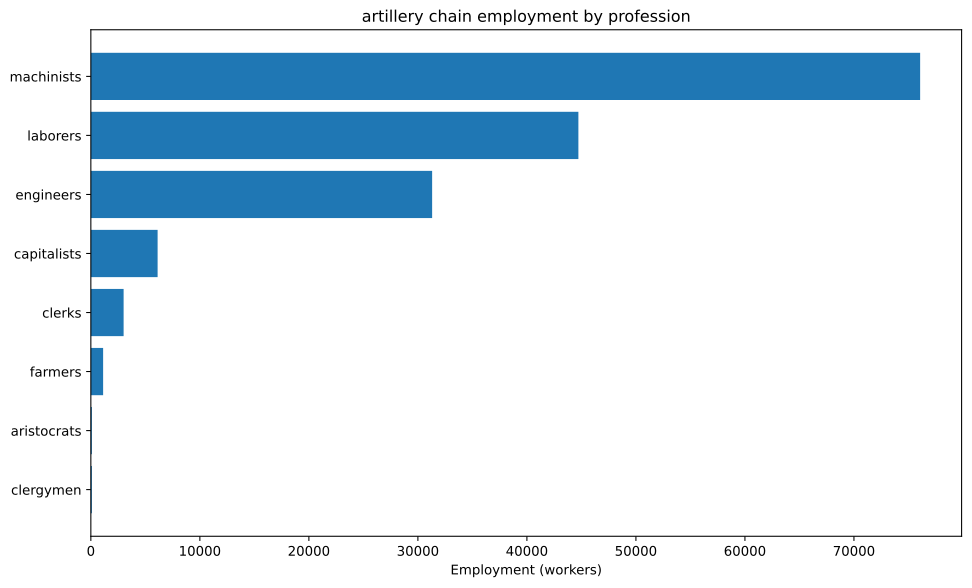

Source data for this figure (header and first rows):
config, building, profession, employment
building_tooling_workshops+pm_steel+pm_a…, building_tooling_workshops, capitalists, 158.7
building_tooling_workshops+pm_steel+pm_a…, building_tooling_workshops, engineers, 793.6
building_tooling_workshops+pm_steel+pm_a…, building_tooling_workshops, laborers, 793.6
building_tooling_workshops+pm_steel+pm_a…, building_tooling_workshops, machinists, 793.6
building_tooling_workshops+pm_rubber_gri…, building_tooling_workshops, capitalists, 281.4
building_tooling_workshops+pm_rubber_gri…, building_tooling_workshops, engineers, 1407
building_tooling_workshops+pm_rubber_gri…, building_tooling_workshops, machinists, 2814
building_paper_mills+pm_bleached_paper+p…, building_paper_mills, capitalists, 24.43
building_paper_mills+pm_bleached_paper+p…, building_paper_mills, engineers, 122.1
building_paper_mills+pm_bleached_paper+p…, building_paper_mills, laborers, 244.3
building_paper_mills+pm_bleached_paper+p…, building_paper_mills, machinists, 244.3
building_chemical_plants+pm_improved_fer…, building_chemical_plants, capitalists, 29.73
building_chemical_plants+pm_improved_fer…, building_chemical_plants, engineers, 297.3
building_chemical_plants+pm_improved_fer…, building_chemical_plants, laborers, 594.7
building_chemical_plants+pm_improved_fer…, building_chemical_plants, machinists, 446
building_explosives_factory+pm_brine_ele…, building_explosives_factory, capitalists, 81.43
building_explosives_factory+pm_brine_ele…, building_explosives_factory, engineers, 1221
building_explosives_factory+pm_brine_ele…, building_explosives_factory, laborers, 814.3
building_explosives_factory+pm_brine_ele…, building_explosives_factory, machinists, 977.1
building_synthetics_plants+pm_dye_produc…, building_synthetics_plants, capitalists, 3.053
building_synthetics_plants+pm_dye_produc…, building_synthetics_plants, engineers, 61.07
building_synthetics_plants+pm_dye_produc…, building_synthetics_plants, laborers, 30.53
building_synthetics_plants+pm_dye_produc…, building_synthetics_plants, machinists, 45.8
building_steel_mills+pm_open_hearth_proc…, building_steel_mills, capitalists, 588.7
building_steel_mills+pm_open_hearth_proc…, building_steel_mills, engineers, 4415
building_steel_mills+pm_open_hearth_proc…, building_steel_mills, laborers, 2943
building_steel_mills+pm_open_hearth_proc…, building_steel_mills, machinists, 7358
building_motor_industry+pm_electric_engi…, building_motor_industry, capitalists, 71.9
building_motor_industry+pm_electric_engi…, building_motor_industry, engineers, 719
building_motor_industry+pm_electric_engi…, building_motor_industry, laborers, 719
building_motor_industry+pm_electric_engi…, building_motor_industry, machinists, 719
building_artillery_foundries+pm_breech_l…, building_artillery_foundries, capitalists, 2198
building_artillery_foundries+pm_breech_l…, building_artillery_foundries, engineers, 10989
building_artillery_foundries+pm_breech_l…, building_artillery_foundries, laborers, 21978
building_artillery_foundries+pm_breech_l…, building_artillery_foundries, machinists, 32967
building_coal_mine+pm_diesel_pump_buildi…, building_coal_mine, capitalists, 578.3
building_coal_mine+pm_diesel_pump_buildi…, building_coal_mine, engineers, 4337
building_coal_mine+pm_diesel_pump_buildi…, building_coal_mine, machinists, 8674
building_iron_mine+pm_diesel_pump_buildi…, building_iron_mine, capitalists, 598.6
building_iron_mine+pm_diesel_pump_buildi…, building_iron_mine, engineers, 4489
building_iron_mine+pm_diesel_pump_buildi…, building_iron_mine, machinists, 8979
building_sulfur_mine+pm_diesel_pump_buil…, building_sulfur_mine, capitalists, 44.54
building_sulfur_mine+pm_diesel_pump_buil…, building_sulfur_mine, engineers, 334.1
building_sulfur_mine+pm_diesel_pump_buil…, building_sulfur_mine, machinists, 668.2
building_power_plant+pm_coal-fired_plant…, building_power_plant, capitalists, 209.8
building_power_plant+pm_coal-fired_plant…, building_power_plant, engineers, 1175
building_power_plant+pm_coal-fired_plant…, building_power_plant, laborers, 1678
building_power_plant+pm_coal-fired_plant…, building_power_plant, machinists, 1259
building_logging_camp+pm_saw_mills+pm_in…, building_logging_camp, capitalists, 549.5
building_logging_camp+pm_saw_mills+pm_in…, building_logging_camp, laborers, 8242
building_logging_camp+pm_saw_mills+pm_in…, building_logging_camp, machinists, 2747
building_rubber_plantation+automatic_irr…, building_rubber_plantation, aristocrats, 93.81
building_rubber_plantation+automatic_irr…, building_rubber_plantation, clergymen, 93.81
building_rubber_plantation+automatic_irr…, building_rubber_plantation, farmers, 1126
building_rubber_plantation+automatic_irr…, building_rubber_plantation, laborers, 1876
building_rubber_plantation+automatic_irr…, building_rubber_plantation, machinists, 469.1
building_oil_rig+pm_combustion_derricks+…, building_oil_rig, capitalists, 105.1
building_oil_rig+pm_combustion_derricks+…, building_oil_rig, engineers, 945.8
building_oil_rig+pm_combustion_derricks+…, building_oil_rig, machinists, 2102
building_railway+pm_electric_trains+pm_s…, building_railway, capitalists, 601.1
... 3 more rows
